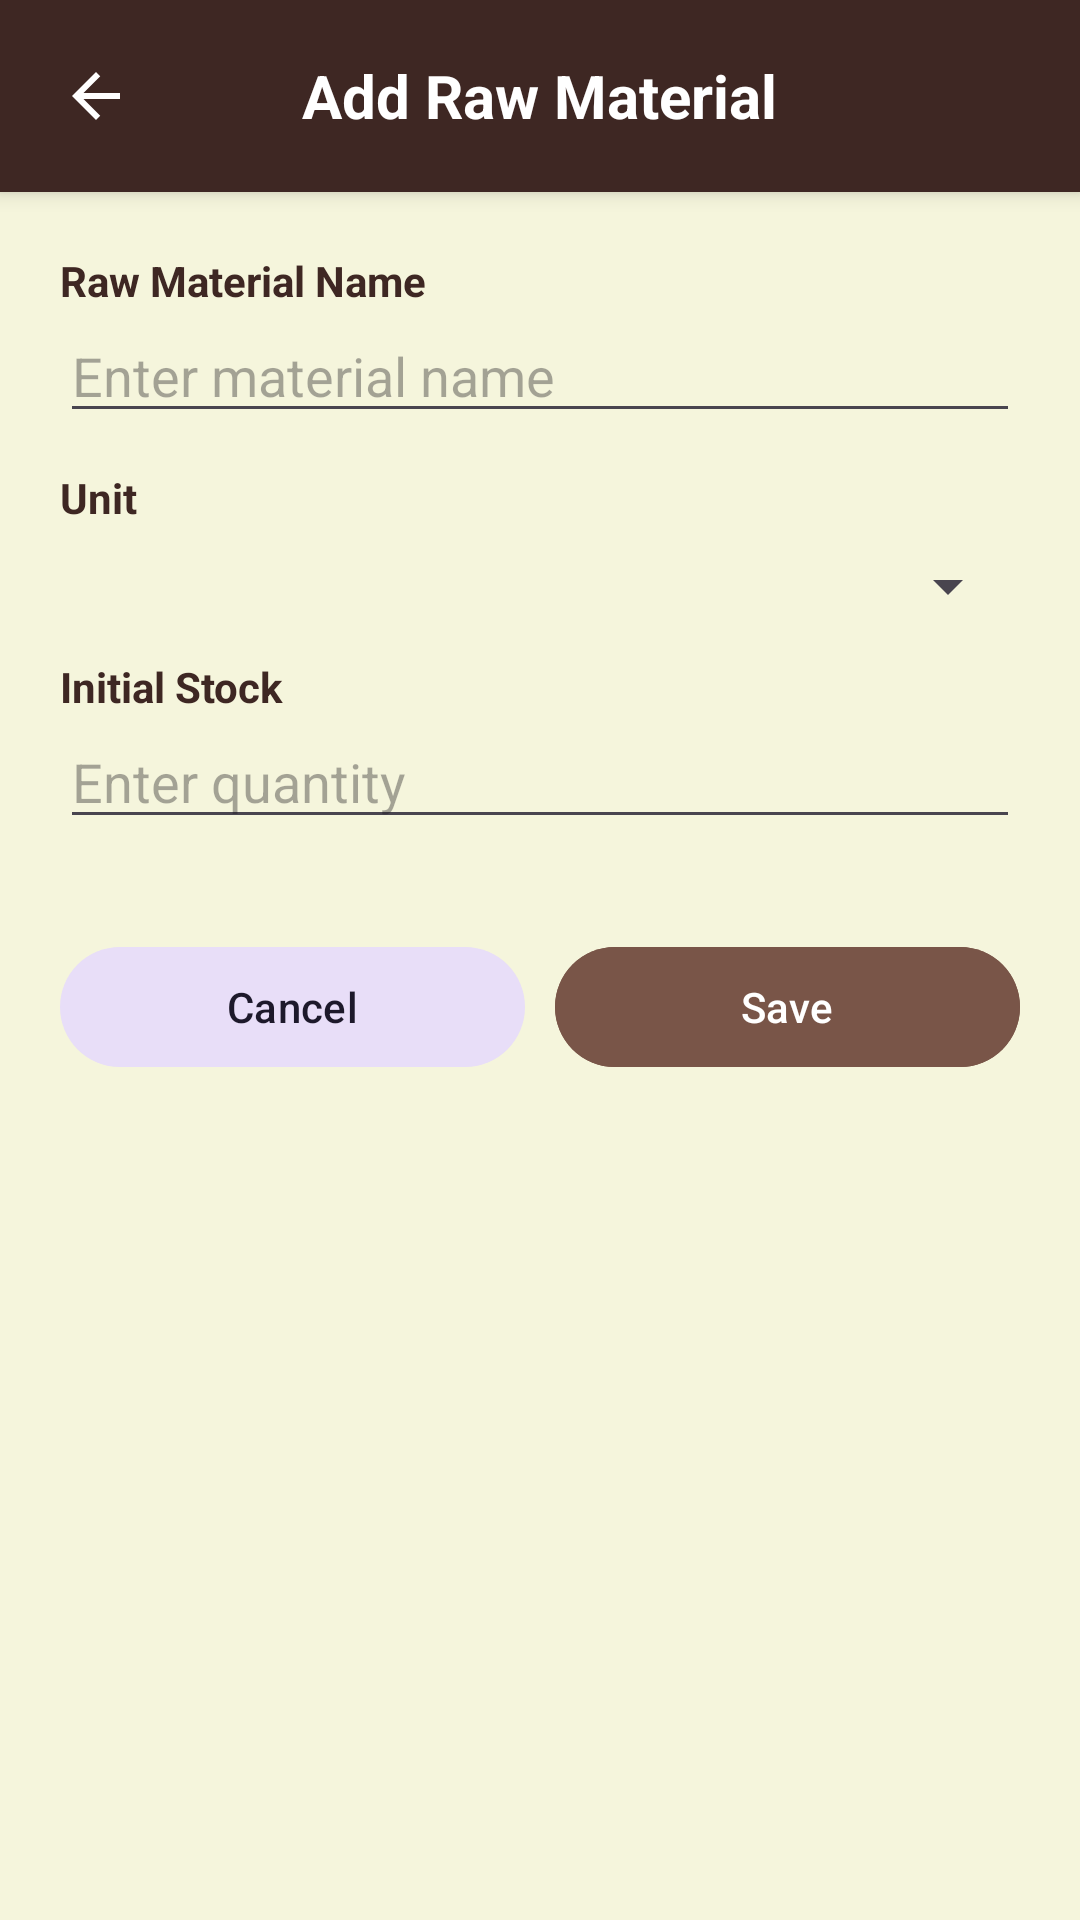

Reconstruct the res/layout file that produces this screen, plus the resources it refers to.
<!-- AndroidManifest.xml: application theme Theme.CafeBillingManagement -->
<!-- res/layout/activity_add_raw_material.xml -->
<?xml version="1.0" encoding="utf-8"?>
<LinearLayout xmlns:android="http://schemas.android.com/apk/res/android"
    xmlns:app="http://schemas.android.com/apk/res-auto"
    android:layout_width="match_parent"
    android:layout_height="match_parent"
    android:orientation="vertical"
    android:background="@color/background_cafe">

    
    <androidx.cardview.widget.CardView
        android:layout_width="match_parent"
        android:layout_height="wrap_content"
        app:cardElevation="4dp"
        app:cardCornerRadius="0dp"
        app:cardBackgroundColor="@color/cafe_dark">

        <RelativeLayout
            android:layout_width="match_parent"
            android:layout_height="wrap_content"
            android:padding="8dp">

            <ImageButton
                android:id="@+id/backBtn"
                android:layout_width="48dp"
                android:layout_height="48dp"
                android:layout_centerVertical="true"
                android:background="?attr/selectableItemBackgroundBorderless"
                android:src="@drawable/ic_back"
                app:tint="@color/white"
                android:contentDescription="Back" />

            <TextView
                android:id="@+id/headerTitle"
                android:layout_width="wrap_content"
                android:layout_height="wrap_content"
                android:layout_centerInParent="true"
                android:text="Add Raw Material"
                android:textColor="@color/white"
                android:textSize="20sp"
                android:textStyle="bold" />

        </RelativeLayout>
    </androidx.cardview.widget.CardView>

    <LinearLayout
        android:layout_width="match_parent"
        android:layout_height="wrap_content"
        android:orientation="vertical"
        android:padding="20dp">

        <TextView
            android:layout_width="wrap_content"
            android:layout_height="wrap_content"
            android:text="Raw Material Name"
            android:textStyle="bold"
            android:textColor="@color/cafe_dark"/>

        <EditText
            android:id="@+id/rawName"
            android:layout_width="match_parent"
            android:layout_height="wrap_content"
            android:hint="Enter material name"
            android:textColor="@color/cafe_dark"/>

        <TextView
            android:layout_width="wrap_content"
            android:layout_height="wrap_content"
            android:text="Unit"
            android:layout_marginTop="12dp"
            android:textStyle="bold"
            android:textColor="@color/cafe_dark"/>

        <Spinner
            android:id="@+id/rawUnit"
            android:layout_width="match_parent"
            android:layout_height="wrap_content"
            android:layout_marginTop="8dp"/>

        <TextView
            android:layout_width="wrap_content"
            android:layout_height="wrap_content"
            android:text="Initial Stock"
            android:layout_marginTop="12dp"
            android:textStyle="bold"
            android:textColor="@color/cafe_dark"/>

        <EditText
            android:id="@+id/rawStock"
            android:layout_width="match_parent"
            android:layout_height="wrap_content"
            android:hint="Enter quantity"
            android:inputType="numberDecimal"
            android:textColor="@color/cafe_dark"/>

        <LinearLayout
            android:layout_width="match_parent"
            android:layout_height="wrap_content"
            android:layout_marginTop="32dp"
            android:gravity="center">

            <com.google.android.material.button.MaterialButton
                android:id="@+id/cancelBtn"
                style="@style/Widget.Material3.Button.TonalButton"
                android:layout_width="0dp"
                android:layout_weight="1"
                android:layout_height="wrap_content"
                android:text="Cancel"
                android:layout_marginEnd="10dp"/>

            <com.google.android.material.button.MaterialButton
                android:id="@+id/addRawBtn"
                android:layout_width="0dp"
                android:layout_weight="1"
                android:layout_height="wrap_content"
                android:text="Save"
                android:backgroundTint="@color/cafe_primary"
                android:textColor="@color/white"/>
        </LinearLayout>

    </LinearLayout>

</LinearLayout>
<!-- resources referenced by this layout -->
<resources>
  <color name="background_cafe">@color/cafe_beige</color>
  <color name="cafe_dark">#3E2723</color>
  <color name="cafe_primary">#795548</color>
  <color name="white">#FFFFFFFF</color>
  <!-- drawable ic_back (drawable) -->
  <vector xmlns:android="http://schemas.android.com/apk/res/android"
      android:width="24dp"
      android:height="24dp"
      android:viewportWidth="24"
      android:viewportHeight="24">
  
      <path
          android:fillColor="@android:color/white"
          android:pathData="M20,11H7.83l5.59,-5.59L12,4l-8,8 8,8 1.41,-1.41L7.83,13H20v-2z"/>
  </vector>
  <style name="Theme.CafeBillingManagement" parent="Base.Theme.CafeBillingManagement" />
  <color name="cafe_beige">#F5F5DC</color>
  <style name="Base.Theme.CafeBillingManagement" parent="Theme.Material3.DayNight.NoActionBar">
          
          <item name="colorPrimary">@color/cafe_primary</item>
          <item name="colorPrimaryVariant">@color/cafe_dark</item>
          <item name="colorOnPrimary">@color/white</item>
          
          <item name="colorSecondary">@color/cafe_accent</item>
          <item name="colorSecondaryVariant">@color/cafe_accent</item>
          <item name="colorOnSecondary">@color/black</item>
          
          <item name="android:statusBarColor">@color/cafe_dark</item>
  
          <item name="android:windowBackground">@color/background_cafe</item>
          <item name="android:windowTranslucentStatus">false</item>
          <item name="android:windowLightStatusBar" tools:targetApi="m">false</item>
      </style>
  <color name="cafe_accent">#FF8F00</color>
  <color name="black">#FF000000</color>
</resources>
